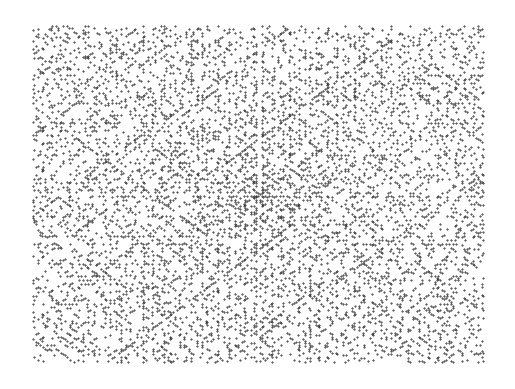

Recreate this plot in Python.
import numpy as np
import matplotlib.pyplot as plt



n = 251 

def spiral(dizi):
    rows, cols = dizi.shape
    idler = np.arange(rows*cols).reshape(rows,cols)[::-1]

    spiral_id = []
    while idler.size:
        spiral_id.append(idler[0])
        idler = idler[1:]

        idler = idler.T [::-1]

    
    spiral_id = np.hstack(spiral_id)

    spiral_id= spiral_id[::-1]

    return spiral_id

sayilar = np.zeros(n**2)
test = spiral(sayilar.reshape(n,n))
test = np.hstack (test)


matrix =  [ [0 for i in range(n)] for j in range (n)]

x = []
y = []

for i in test:
    if i == (n**2 - n) :
        x.append(i % n) 
        y.append(n-1)
    else:
        x.append(i % n) 
        y.append((i // n))


def asal(değer):
    if (değer >2):
        for i in range(2,değer):
            if ((değer % i) == 0):
                asala = 0
                break
            else:
                asala = 1

    elif değer == 2:
        asala = 1
    
    else :
        asala=0

    return asala

for a in range(n**2):
    test = asal(a)
    if test == 1:
        matrix[x[a]][y[a]] = 1
        plt.plot(x[a],y[a],'o--', color = 'black', markersize = 0.4)        
    else:
        matrix[x[a]][y[a]] = 0

matrix = np.array(matrix)
matrix = matrix.reshape(n,n)

plt.axis("off")
plt.show()








